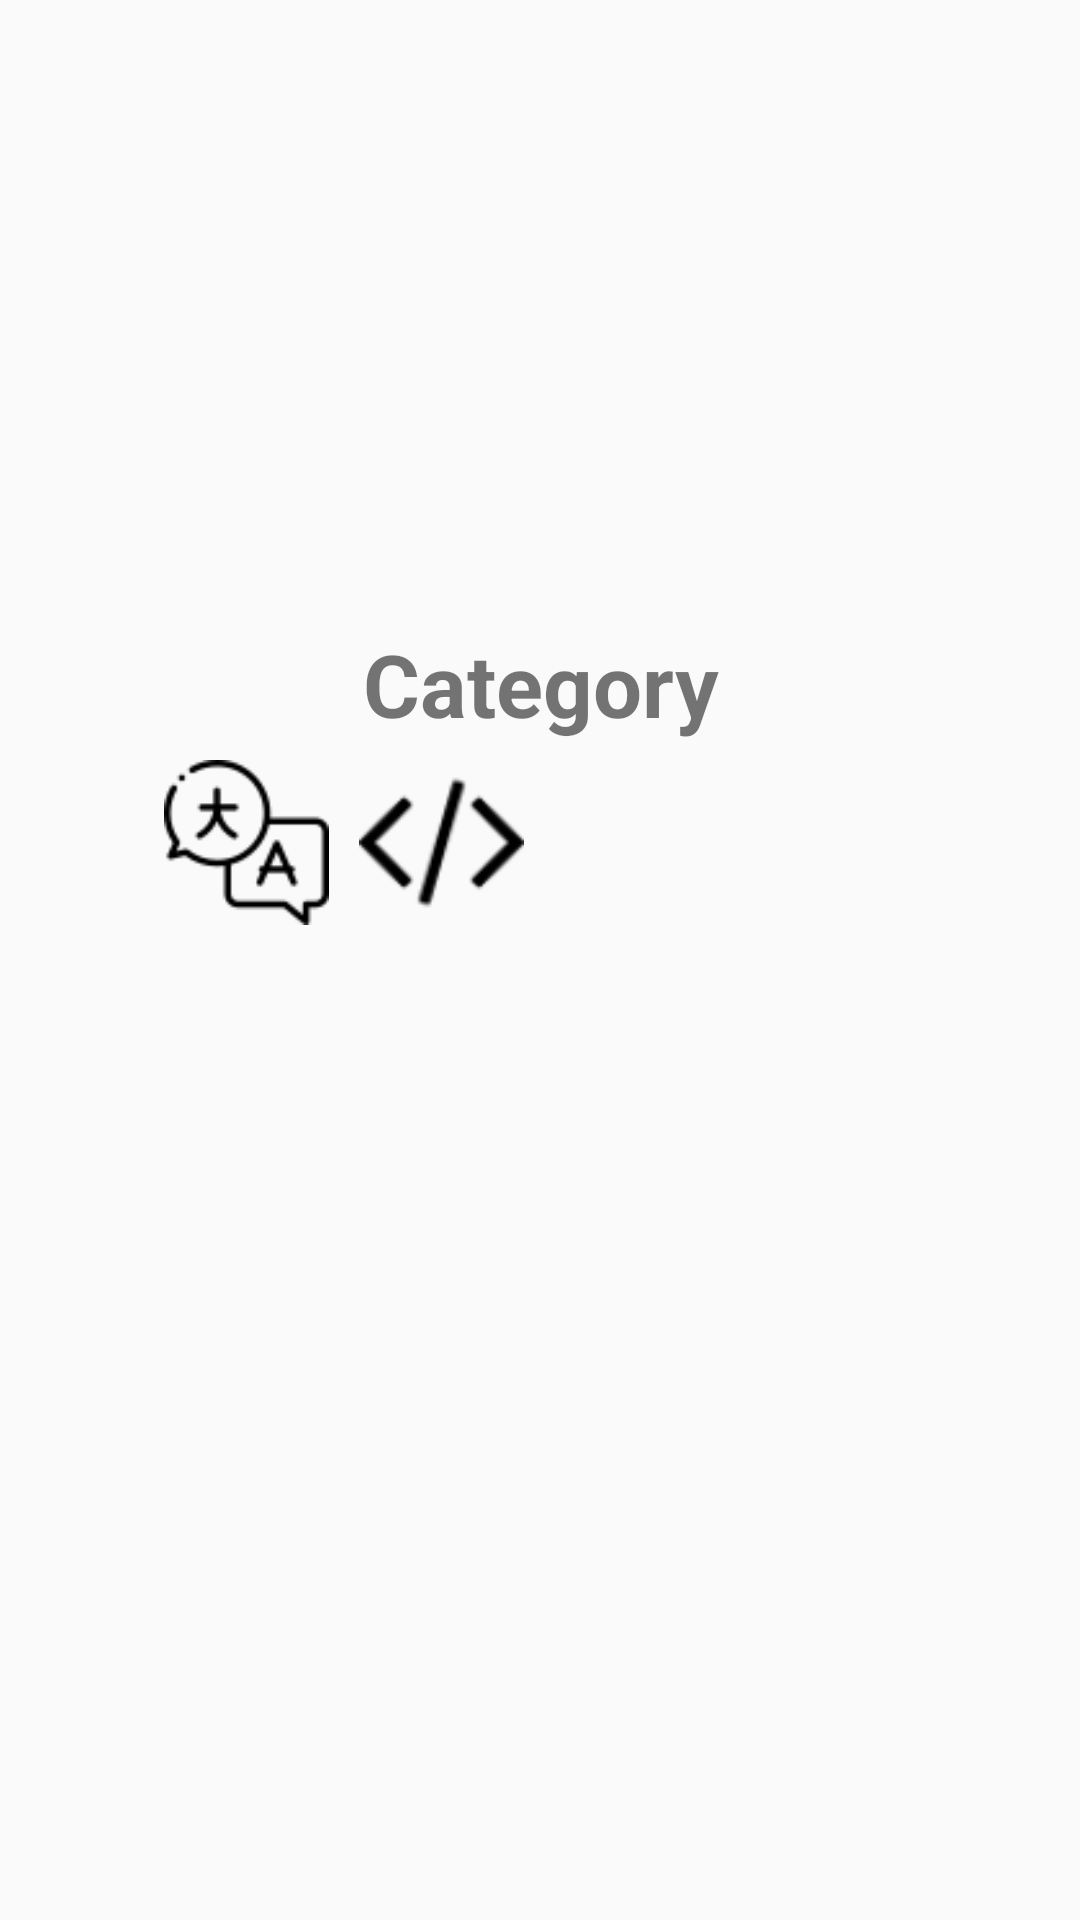

Reconstruct the res/layout file that produces this screen, plus the resources it refers to.
<!-- AndroidManifest.xml: application theme AppTheme -->
<!-- res/layout/activity_main.xml -->
<?xml version="1.0" encoding="utf-8"?>
<android.support.v4.widget.NestedScrollView xmlns:android="http://schemas.android.com/apk/res/android"
    xmlns:app="http://schemas.android.com/apk/res-auto"
    xmlns:tools="http://schemas.android.com/tools"
    android:layout_width="match_parent"
    android:layout_height="match_parent"
    android:orientation="vertical"
    tools:context=".MainActivity">

    <RelativeLayout
        android:layout_width="match_parent"
        android:layout_height="wrap_content">

        <android.support.constraint.ConstraintLayout
            android:id="@+id/home_promo"
            android:layout_width="match_parent"
            android:layout_height="wrap_content">

            <ImageView
                android:id="@+id/iv_home_promo"
                android:layout_width="0dp"
                android:layout_height="0dp"
                android:layout_marginStart="0dp"
                android:layout_marginTop="0dp"
                android:layout_marginEnd="0dp"
                android:contentDescription="@string/desc"
                android:scaleType="fitXY"
                app:layout_constraintDimensionRatio="H,16:9"
                app:layout_constraintEnd_toEndOf="parent"
                app:layout_constraintStart_toStartOf="parent"
                app:layout_constraintTop_toTopOf="parent"
                app:srcCompat="@drawable/ic_launcher_background"
                tools:ignore="MissingConstraints" />
        </android.support.constraint.ConstraintLayout>

        <RelativeLayout
            android:layout_width="match_parent"
            android:layout_height="wrap_content"
            android:layout_below="@+id/home_promo"
            android:orientation="vertical"
            android:paddingLeft="@dimen/activity_horizontal_margin"
            android:paddingRight="@dimen/activity_horizontal_margin">

            <TextView
                android:id="@+id/category"
                android:layout_width="match_parent"
                android:layout_height="wrap_content"
                android:layout_marginTop="6dp"
                android:layout_marginBottom="6dp"
                android:gravity="center"
                android:text="@string/category"
                android:textSize="14pt"
                android:textStyle="bold" />

            <HorizontalScrollView
                android:id="@+id/category_kursus"
                android:layout_width="match_parent"
                android:layout_height="wrap_content"
                android:layout_marginBottom="16dp"
                android:layout_below="@+id/category">

                <LinearLayout
                    android:layout_width="wrap_content"
                    android:layout_height="wrap_content"
                    android:orientation="horizontal">
                    <android.support.v7.widget.RecyclerView
                        android:id="@+id/rv_category"
                        android:layout_width="55dp"
                        android:layout_height="55dp" />

                    <ImageView
                        android:layout_width="55dp"
                        android:layout_height="55dp"
                        android:contentDescription="@string/desc"
                        android:scaleType="fitXY"
                        app:srcCompat="@drawable/btn_bahasa" />

                    <Space
                        android:layout_width="10dp"
                        android:layout_height="wrap_content" />

                    <ImageView
                        android:layout_width="55dp"
                        android:layout_height="55dp"
                        android:contentDescription="@string/desc"
                        android:scaleType="fitXY"
                        app:srcCompat="@drawable/btn_code" />

                    <Space
                        android:layout_width="10dp"
                        android:layout_height="wrap_content" />

                </LinearLayout>
            </HorizontalScrollView>

            <LinearLayout
                android:layout_width="match_parent"
                android:layout_height="wrap_content"
                android:layout_below="@+id/category_kursus">

                <android.support.v7.widget.RecyclerView
                    android:id="@+id/rv_kursus"
                    android:layout_width="match_parent"
                    android:layout_height="wrap_content"
                    tools:listitem="@layout/list_card_kursus" />
            </LinearLayout>

        </RelativeLayout>

    </RelativeLayout>
</android.support.v4.widget.NestedScrollView>
<!-- res/layout/list_card_kursus.xml (included above) -->
<?xml version="1.0" encoding="utf-8"?>
<android.support.v7.widget.CardView xmlns:android="http://schemas.android.com/apk/res/android"
    xmlns:app="http://schemas.android.com/apk/res-auto"
    android:id="@+id/cv_kursus"
    android:layout_width="match_parent"
    android:layout_height="wrap_content"
    android:layout_gravity="center"
    android:layout_marginLeft="@dimen/activity_horizontal_margin"
    android:layout_marginTop="@dimen/activity_vertical_margin"
    android:layout_marginRight="@dimen/activity_horizontal_margin"
    android:layout_marginBottom="@dimen/activity_vertical_margin"
    android:orientation="vertical"
    app:cardCornerRadius="4dp">

    <RelativeLayout
        android:layout_width="match_parent"
        android:layout_height="wrap_content">

        <FrameLayout
            android:id="@+id/list_kursus"
            android:layout_width="match_parent"
            android:layout_height="wrap_content">

            <ImageView
                android:layout_width="match_parent"
                android:layout_height="224dp"
                android:contentDescription="@string/desc"
                android:src="@drawable/ic_launcher_background" />
            <TextView
                android:layout_width="match_parent"
                android:layout_height="wrap_content"
                android:layout_marginStart="16dp"
                android:layout_marginBottom="16dp"
                android:layout_gravity="bottom"
                android:textSize="24sp"
                android:text="@string/nama_kursus"/>
        </FrameLayout>

        <TextView
            android:id="@+id/harga_kursus"
            android:layout_width="match_parent"
            android:layout_height="wrap_content"
            android:layout_marginStart="@dimen/activity_horizontal_margin"
            android:layout_marginTop="@dimen/activity_vertical_margin"
            android:layout_marginBottom="4dp"
            android:layout_below="@+id/list_kursus"
            android:text="@string/harga_kursus"
            android:textSize="16sp" />

        <TextView
            android:id="@+id/lokasi_kursus"
            android:layout_width="match_parent"
            android:layout_height="wrap_content"
            android:layout_marginStart="@dimen/activity_horizontal_margin"
            android:layout_marginBottom="@dimen/activity_vertical_margin"
            android:layout_below="@+id/harga_kursus"
            android:text="@string/lokasi_kursus"
            android:textSize="16sp" />
    </RelativeLayout>

</android.support.v7.widget.CardView>
<!-- resources referenced by this layout -->
<resources>
  <!-- drawable btn_bahasa: png bitmap (drawable, 1703 bytes) -->
  <!-- drawable btn_code: png bitmap (drawable, 1526 bytes) -->
  <string name="category">Category</string>
  <string name="desc">Description</string>
  <string name="harga_kursus">Harga Kursus</string>
  <string name="lokasi_kursus">Lokasi Kursus</string>
  <string name="nama_kursus">Nama Kursus</string>
  <style name="AppTheme" parent="Theme.AppCompat.Light.NoActionBar">
          
          <item name="colorPrimary">@color/colorPrimary</item>
          <item name="colorPrimaryDark">@color/colorPrimaryDark</item>
          <item name="colorAccent">@color/colorAccent</item>
      </style>
  <!-- not gathered from this repository: default colours our renderer supplied (Android Studio template values) -->
  <color name="colorPrimary">#FF6200EE</color>
  <color name="colorPrimaryDark">#FF3700B3</color>
  <color name="colorAccent">#FF03DAC5</color>
</resources>
